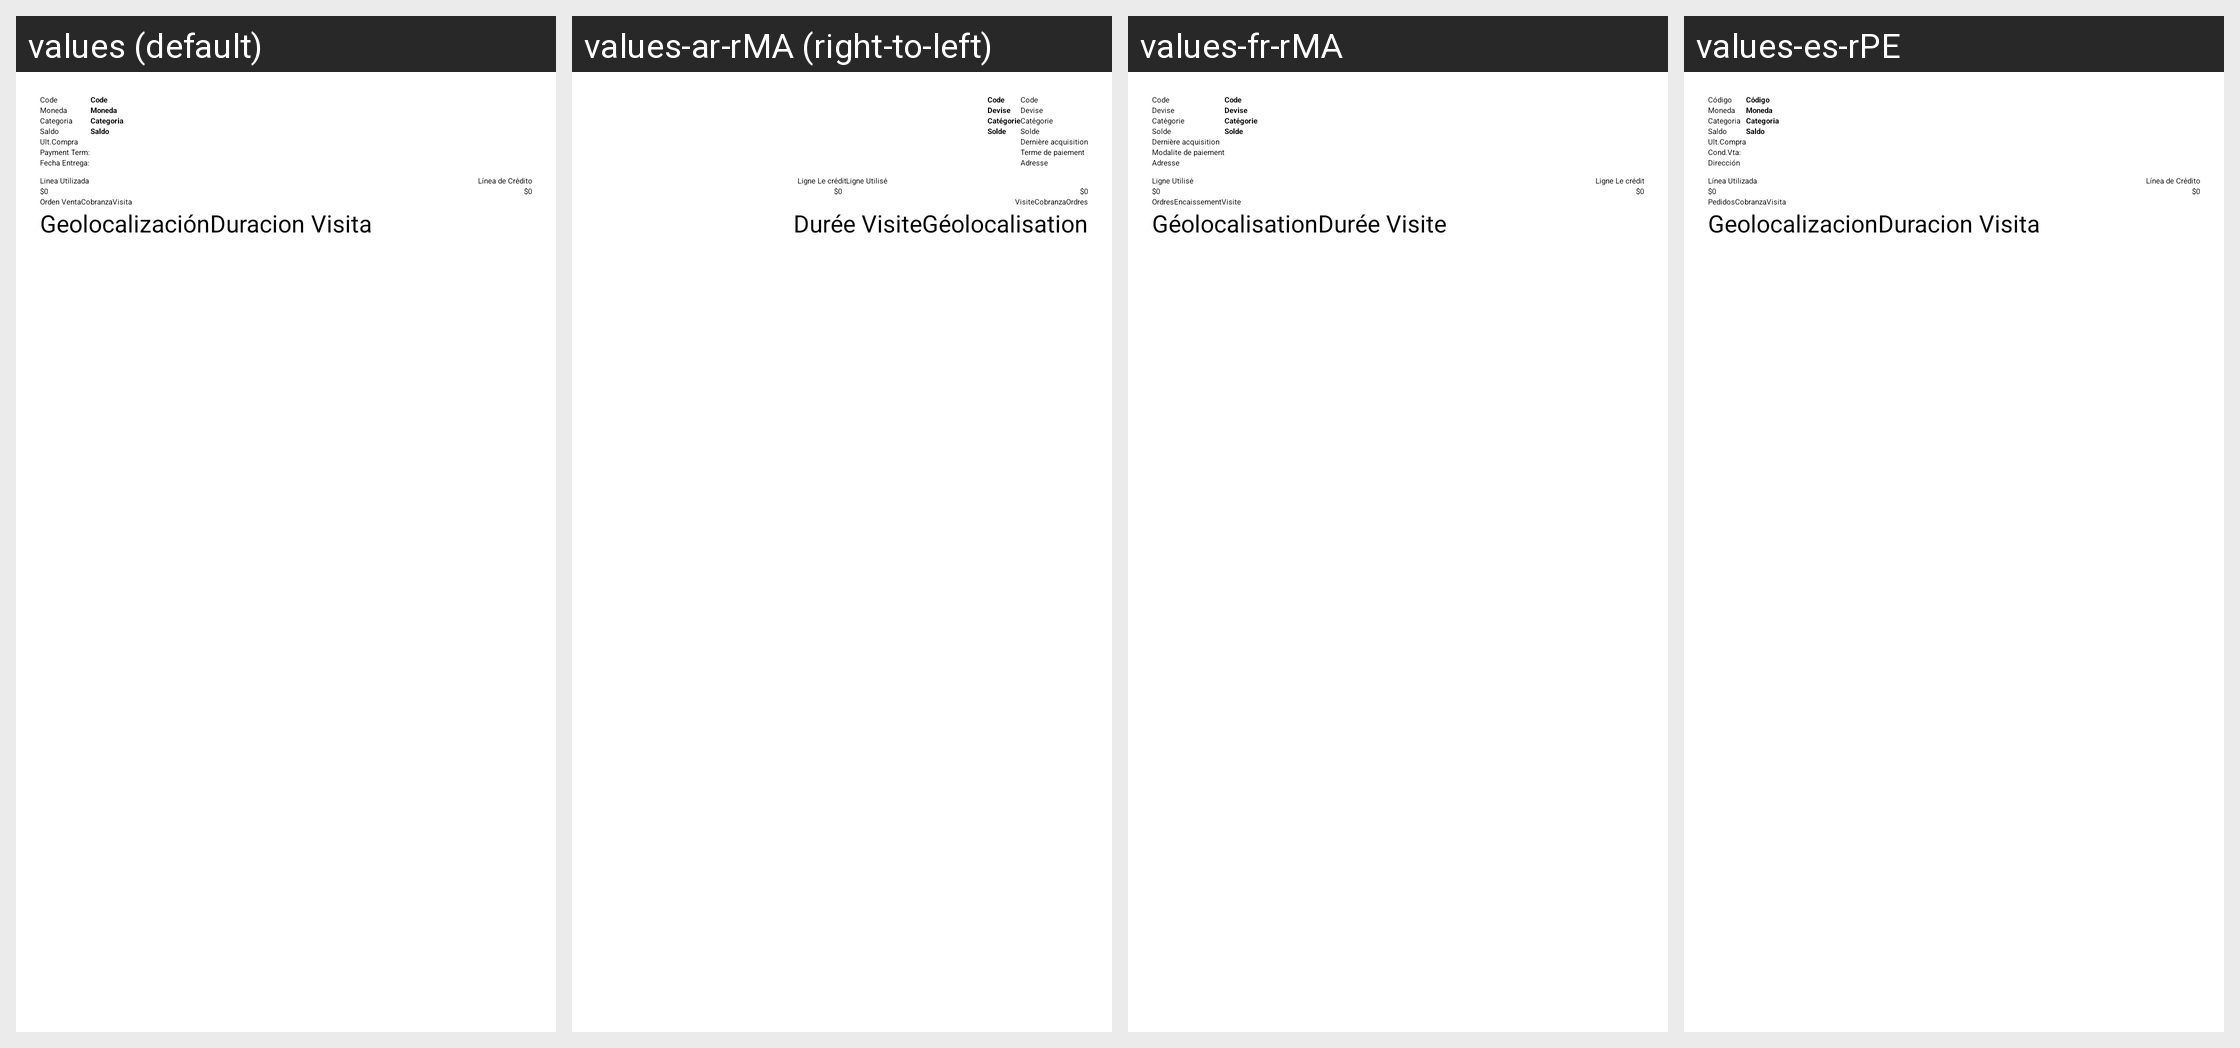

This grid shows one Android layout under several languages. Give, for every string resource on the screen, its name, the default text and each shown locale's text.
Android screen res/layout/layout_lista_cliente_cabecera.xml rendered under 4 locales, left to right: values (default), values-ar-rMA (right-to-left), values-fr-rMA, values-es-rPE. Device: Nexus 5 (rendered at 1080×1920; each locale shown at half size, 540×960, under a caption strip naming it); theme AppTheme.NoActionBar.
Other locales in the repository, not shown: values-en-rUS, values-es-rBO, values-es-rCL, values-es-rEC, values-es-rES, values-es-rPY.
Strings drawn on this screen, with the default value and each locale's value (text and hints the layout hard-codes, and strings that could not be matched under every locale, appear in the picture but are not listed):

head_codigo
  values: Code
  values-ar-rMA: Code
  values-fr-rMA: Code
  values-es-rPE: Código

lbl_currency
  values: Moneda
  values-ar-rMA: Devise
  values-fr-rMA: Devise
  values-es-rPE: Moneda

category_client
  values: Categoria
  values-ar-rMA: Catégorie
  values-fr-rMA: Catégorie
  values-es-rPE: Categoria  [not translated; the default value is used]

lbl_balance
  values: Saldo
  values-ar-rMA: Solde
  values-fr-rMA: Solde
  values-es-rPE: Saldo

lbl_lastpurchase
  values: Ult.Compra
  values-ar-rMA: Dernière acquisition
  values-fr-rMA: Dernière acquisition
  values-es-rPE: Ult.Compra

lbl_payment_term
  values: Payment Term:
  values-ar-rMA: Terme de paiement
  values-fr-rMA: Modalite de paiement
  values-es-rPE: Cond.Vta:

lbl_address
  values: Fecha Entrega:
  values-ar-rMA: Adresse
  values-fr-rMA: Adresse
  values-es-rPE: Dirección

LineUsed
  values: Linea Utilizada
  values-ar-rMA: Ligne Utilisé
  values-fr-rMA: Ligne Utilisé
  values-es-rPE: Línea Utilizada

LineCredit
  values: Línea de Crédito
  values-ar-rMA: Ligne Le crédit
  values-fr-rMA: Ligne Le crédit
  values-es-rPE: Línea de Crédito

lbl_chk_pedido
  values: Orden Venta
  values-ar-rMA: Ordres
  values-fr-rMA: Ordres
  values-es-rPE: Pedidos

collection
  values: Cobranza
  values-ar-rMA: Cobranza  [not translated; the default value is used]
  values-fr-rMA: Encaissement
  values-es-rPE: Cobranza  [not translated; the default value is used]

visits
  values: Visita
  values-ar-rMA: Visite
  values-fr-rMA: Visite
  values-es-rPE: Visita  [not translated; the default value is used]

lbl_chk_geolocation
  values: Geolocalización
  values-ar-rMA: Géolocalisation
  values-fr-rMA: Géolocalisation
  values-es-rPE: Geolocalizacion

lbl_layout_client_head_visitsection
  values: Duracion Visita
  values-ar-rMA: Durée Visite
  values-fr-rMA: Durée Visite
  values-es-rPE: Duracion Visita
